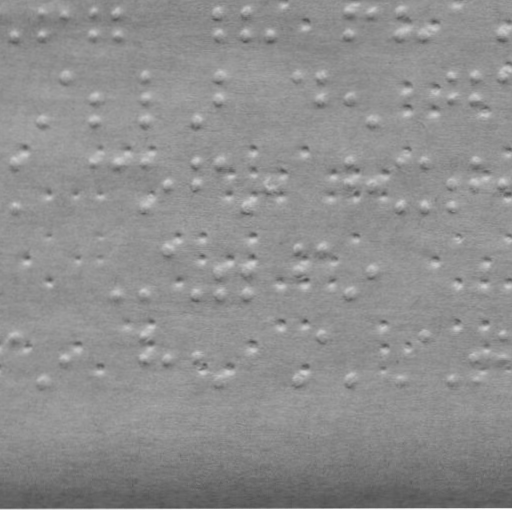

Data behind this chart, as committed beside it:
braille
False
x, y
10.79, 32.43
37.83, 9.474
37.79, 32.47
60.83, 9.514
88.83, 9.563
88.79, 32.56
111.8, 9.603
111.8, 32.6
210.8, 9.776
210.8, 32.78
241.8, 9.83
241.8, 32.83
263.8, 32.87
344.8, 10.01
344.8, 33.01
367.8, 10.05
395.8, 10.1
395.8, 33.1
418.8, 33.14
496.8, 33.27
37.64, 118.5
60.71, 74.51
88.67, 96.56
88.64, 118.6
139.7, 74.65
139.7, 96.65
139.6, 118.7
190.6, 118.7
210.7, 74.78
210.7, 96.78
292.7, 74.92
316.7, 74.96
316.7, 96.96
344.7, 97.01
367.6, 119
446.7, 75.19
446.7, 97.19
469.7, 75.23
469.7, 97.23
496.7, 75.27
10.56, 159.4
10.49, 204.4
88.56, 159.6
111.6, 159.6
139.6, 159.7
139.5, 204.7
162.5, 182.7
190.6, 159.7
190.5, 182.7
210.6, 159.8
241.5, 204.8
263.5, 182.9
344.6, 160
344.5, 183
367.5, 183
395.6, 160.1
395.5, 205.1
418.6, 160.1
... 118 more rows
